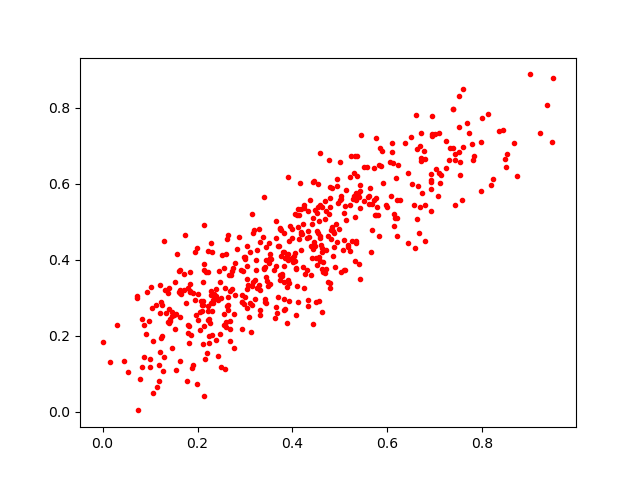

The file beside this chart, header and first rows:
0.538398, 0.5718475
0.414, 0.4555
0.4548, 0.5029
0.6654, 0.5936
0.2046, 0.2149
0.3258, 0.4251
0.4167, 0.602
0.6783, 0.4485
0.3052, 0.2733
0.2394, 0.3034
0.3771, 0.3575
0.4689, 0.5546
0.2989, 0.2841
0.3481, 0.3314
0.227, 0.2338
0.3654, 0.2753
0.1808, 0.3266
0.567, 0.5455
0.3294, 0.3339
0.5626, 0.5887
0.3615, 0.3733
0.3762, 0.4088
0.5391, 0.5644
0.3546, 0.4027
0.2691, 0.2372
0.4588, 0.4612
0.5732, 0.5172
0.2211, 0.2779
0.7599, 0.6979
0.2632, 0.281
0.1638, 0.3203
0.5022, 0.5585
0.8188, 0.597
0.2331, 0.287
0.5101, 0.5404
0.09379, 0.3155
0.4442, 0.5104
0.309, 0.2487
0.4322, 0.4765
0.209, 0.2798
0.3113, 0.2861
0.1472, 0.1666
0.4678, 0.5067
0.2288, 0.3069
0.5293, 0.569
0.305, 0.3835
0.3404, 0.3792
0.5976, 0.5447
0.4616, 0.3765
0.5568, 0.6438
0.543, 0.5364
0.2944, 0.2884
0.3312, 0.3196
0.05327, 0.1039
0.4618, 0.4206
0.4857, 0.4089
0.4257, 0.3612
0.6703, 0.7329
0.2637, 0.2674
0.6907, 0.5865
0.5082, 0.5222
... 464 more rows
